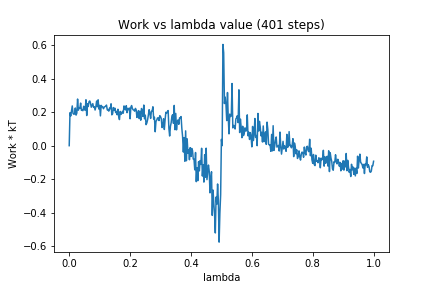

The file beside this chart, header and first rows:
0, 0.0
1, 0.1969
2, 0.1777
3, 0.2086
4, 0.2375
5, 0.1933
6, 0.188
7, 0.1892
8, 0.2252
9, 0.1827
10, 0.1948
11, 0.2787
12, 0.2122
13, 0.2269
14, 0.2237
15, 0.2545
16, 0.2114
17, 0.2117
18, 0.209
19, 0.2356
20, 0.2153
21, 0.2122
22, 0.2744
23, 0.1801
24, 0.2513
25, 0.2339
26, 0.2627
27, 0.2674
28, 0.2536
29, 0.23
30, 0.2401
31, 0.2512
32, 0.2291
33, 0.2324
34, 0.2131
35, 0.2318
36, 0.2667
37, 0.2328
38, 0.2741
39, 0.2189
40, 0.2409
41, 0.1781
42, 0.2408
43, 0.2336
44, 0.2324
45, 0.221
46, 0.2307
47, 0.2332
48, 0.2359
49, 0.2426
50, 0.2138
51, 0.2161
52, 0.2066
53, 0.2251
54, 0.2208
55, 0.2504
56, 0.1844
57, 0.19
58, 0.2279
59, 0.2128
60, 0.2242
... 340 more rows
